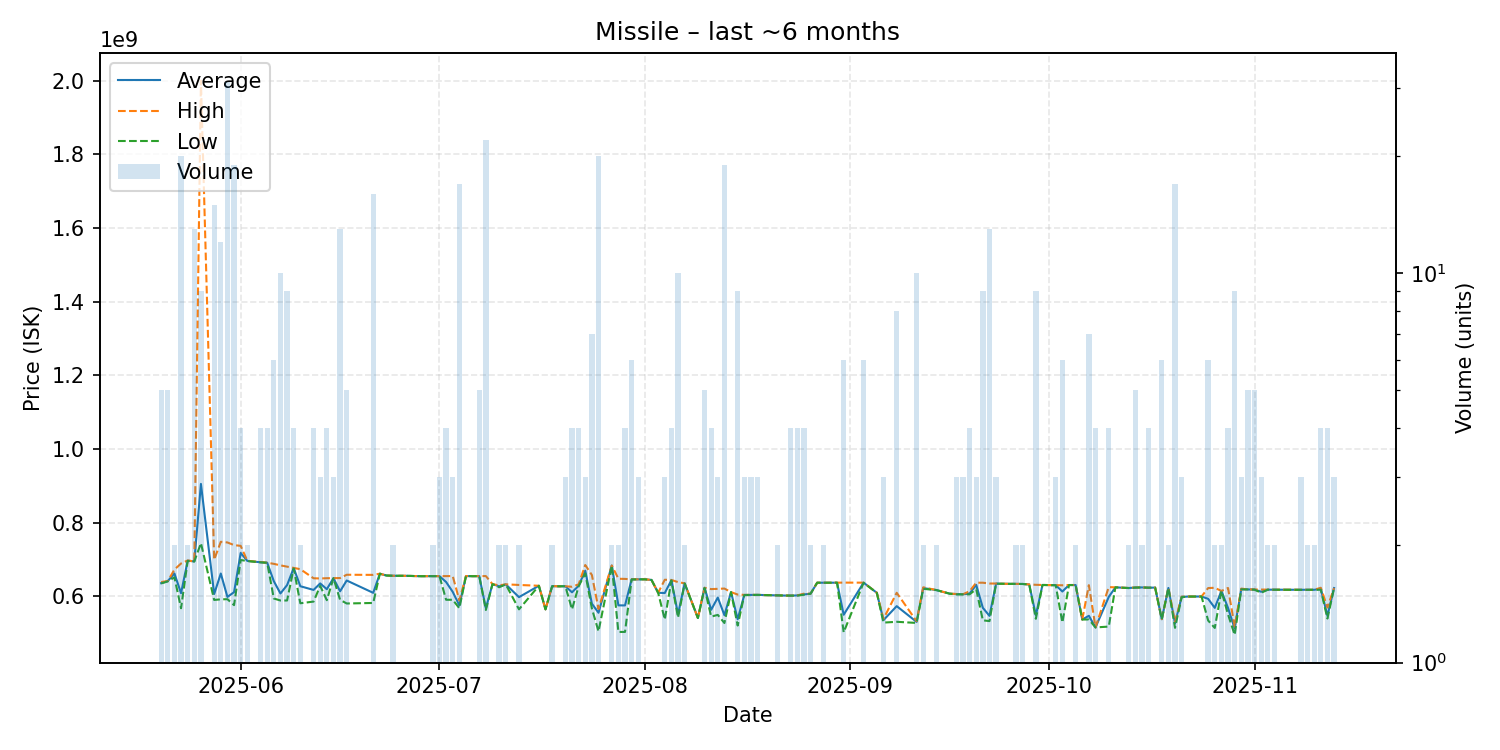

The file beside this chart, header and first rows:
date, average, highest, lowest, order_count, volume
2025-05-20, 636160000, 639200000, 635450000, 5, 5
2025-05-21, 641800000, 642000000, 641000000, 5, 5
2025-05-22, 662500000, 673000000, 652000000, 2, 2
2025-05-23, 608815000, 689550000, 568050000, 14, 20
2025-05-24, 697150000, 697800000, 696500000, 2, 2
2025-05-25, 695192308, 695200000, 694950000, 12, 13
2025-05-26, 905555556, 2000000000, 744850000, 9, 9
2025-05-28, 606693333, 699750000, 590600000, 11, 15
2025-05-29, 662325000, 748500000, 592300000, 8, 12
2025-05-30, 598832258, 746650000, 592600000, 22, 31
2025-05-31, 611694737, 739450000, 576500000, 12, 19
2025-06-01, 718200000, 737400000, 699000000, 4, 4
2025-06-02, 696550000, 696800000, 696300000, 2, 2
2025-06-04, 692850000, 693200000, 692700000, 4, 4
2025-06-05, 691650000, 691700000, 691400000, 4, 4
2025-06-06, 641533333, 688600000, 594500000, 6, 6
2025-06-07, 608160000, 684450000, 589100000, 10, 10
2025-06-08, 630844444, 681050000, 589100000, 8, 9
2025-06-09, 677150000, 677500000, 676000000, 4, 4
2025-06-10, 627850000, 674100000, 581600000, 2, 2
2025-06-12, 617800000, 649450000, 586150000, 4, 4
2025-06-13, 635466667, 648900000, 628750000, 3, 3
2025-06-14, 619775000, 649600000, 589950000, 4, 4
2025-06-15, 649700000, 649750000, 649650000, 3, 3
2025-06-16, 614084615, 650000000, 590850000, 11, 13
2025-06-17, 643400000, 659000000, 581000000, 5, 5
2025-06-21, 609881250, 658650000, 582400000, 14, 16
2025-06-22, 661800000, 661800000, 661800000, 1, 1
2025-06-23, 656900000, 656900000, 656900000, 1, 1
2025-06-24, 656250000, 656300000, 656200000, 2, 2
2025-06-26, 656100000, 656100000, 656100000, 1, 1
2025-06-28, 655100000, 655100000, 655100000, 1, 1
2025-06-29, 655100000, 655100000, 655100000, 1, 1
2025-06-30, 655200000, 655200000, 655200000, 2, 2
2025-07-01, 655200000, 655200000, 655200000, 3, 3
2025-07-02, 639275000, 655300000, 591100000, 4, 4
2025-07-03, 612533333, 655500000, 591050000, 3, 3
2025-07-04, 575723529, 589100000, 568150000, 9, 17
2025-07-05, 655400000, 655400000, 655400000, 1, 1
2025-07-06, 655100000, 655100000, 655100000, 1, 1
2025-07-07, 655240000, 655300000, 655200000, 5, 5
2025-07-08, 567927273, 655400000, 563300000, 12, 22
2025-07-09, 633700000, 633700000, 633700000, 1, 1
2025-07-10, 627550000, 630100000, 625000000, 2, 2
2025-07-11, 632950000, 633000000, 632900000, 2, 2
2025-07-13, 598200000, 631300000, 565100000, 2, 2
2025-07-16, 629100000, 629100000, 629100000, 1, 1
2025-07-17, 565100000, 565100000, 565100000, 1, 1
2025-07-18, 628000000, 628300000, 627700000, 2, 2
2025-07-19, 627600000, 627600000, 627600000, 1, 1
2025-07-20, 627733333, 627800000, 627700000, 3, 3
2025-07-21, 611350000, 626400000, 565100000, 4, 4
2025-07-22, 629100000, 632900000, 627800000, 4, 4
2025-07-23, 670133333, 685400000, 662500000, 3, 3
2025-07-24, 580442857, 658300000, 567450000, 5, 7
2025-07-25, 555835000, 566000000, 505300000, 12, 20
2025-07-27, 684000000, 684100000, 683900000, 2, 2
2025-07-28, 575950000, 648100000, 503800000, 2, 2
2025-07-29, 575750000, 647700000, 503800000, 4, 4
2025-07-30, 646466667, 646600000, 646250000, 6, 6
... 89 more rows
